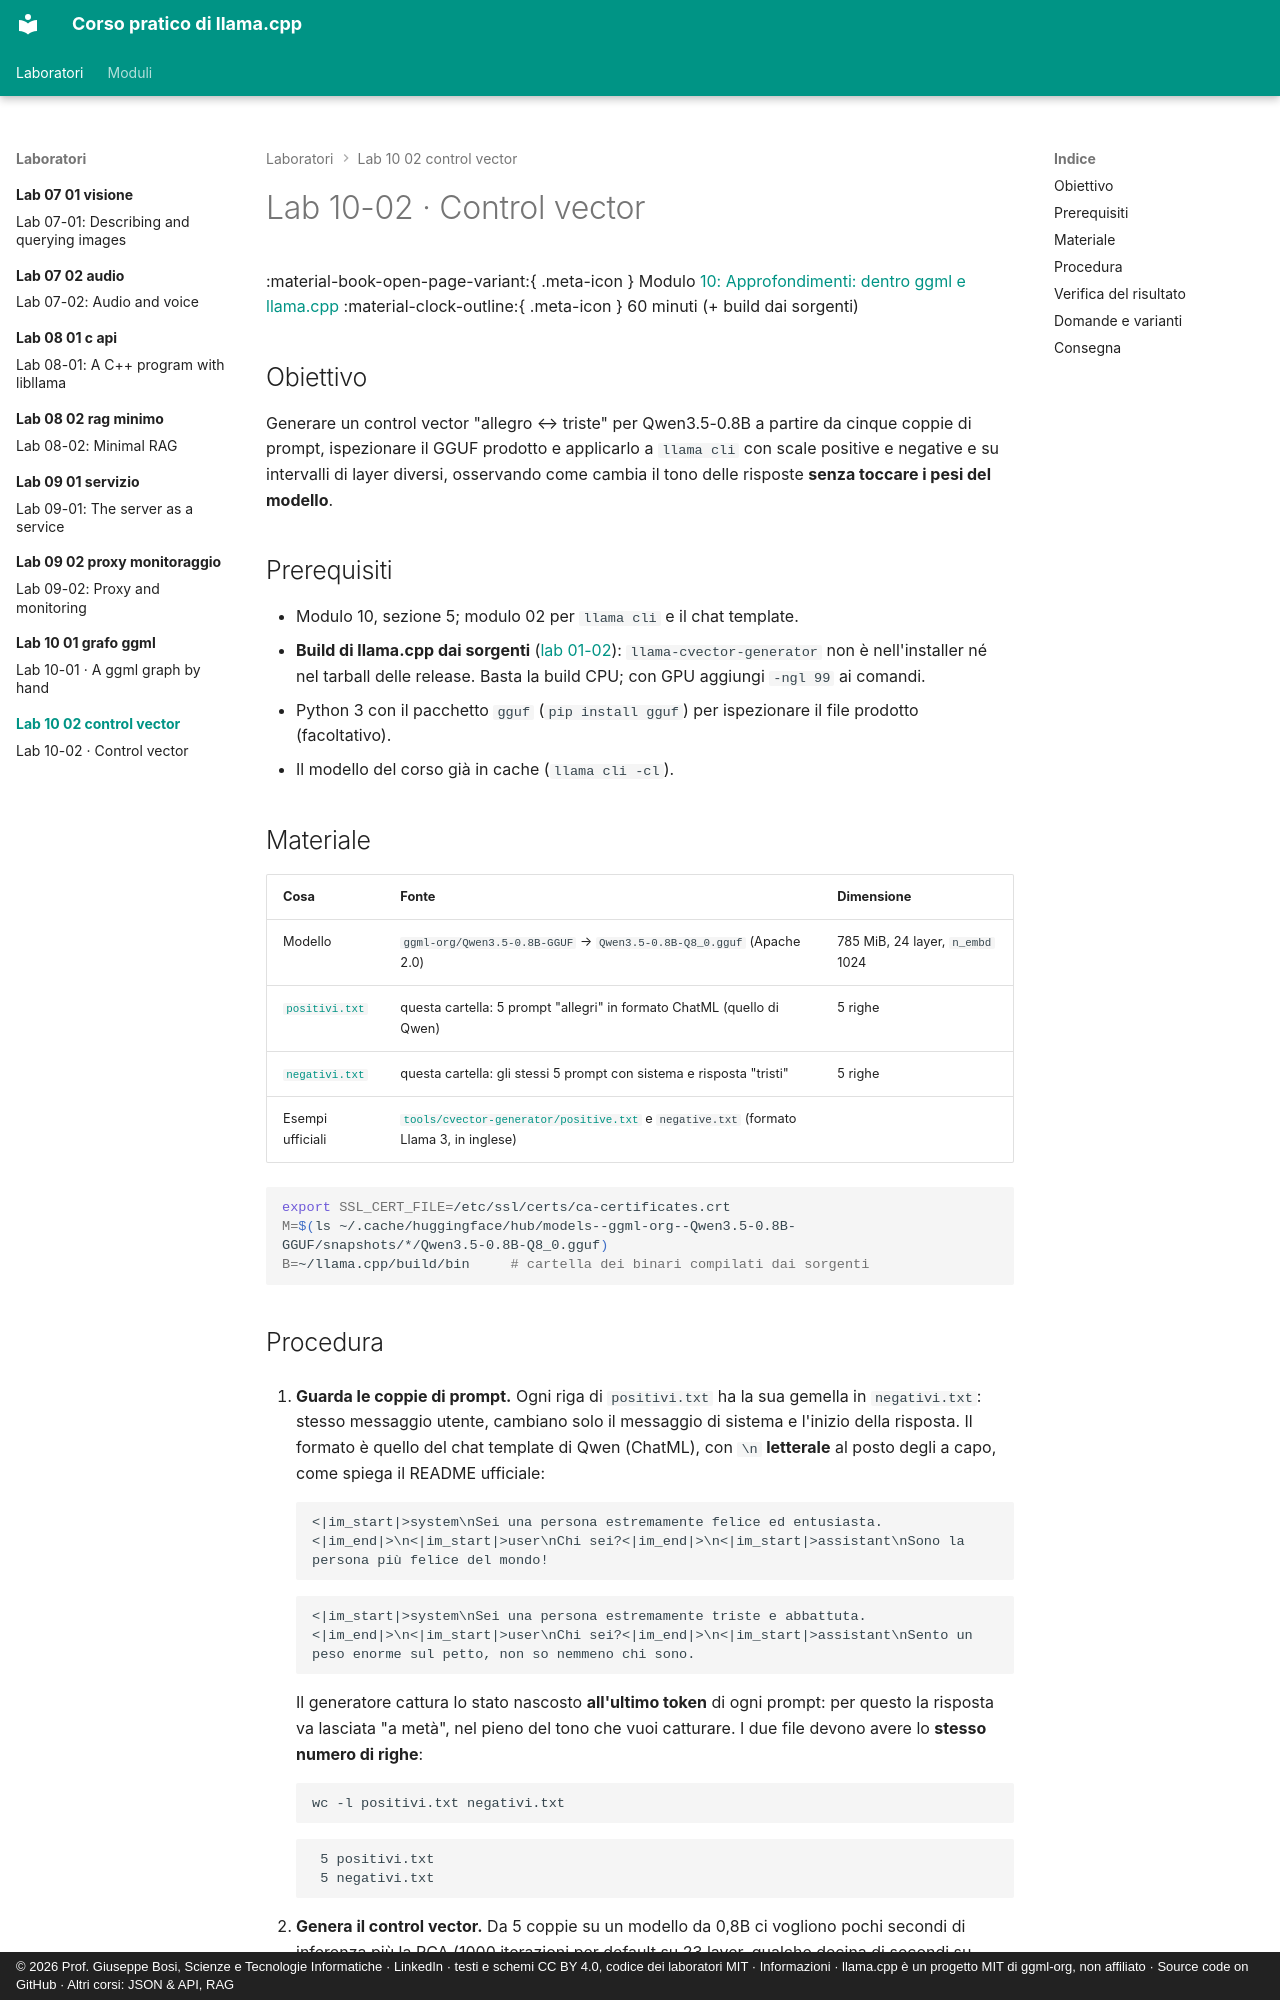

repository: JoeBosi/llama-cpp-course · page: laboratori/lab-10-02-control-vector/index.html · generator: mkdocs · copyright: © 2026 Prof. Giuseppe Bosi, Scienze e Tecnologie Informatiche · LinkedIn · testi e schemi CC BY 4.0, codice dei laboratori MIT · Informazioni · llama.cpp è un progetto MIT di ggml-org, non affiliato · Source code on GitHub · Altri corsi: JSON & API, RAG

# Lab 10-02 · Control vector

<div class="meta" markdown>
<span class="meta-item">:material-book-open-page-variant:{ .meta-icon } Modulo <a href="../../moduli/10-approfondimenti/README.md">10: Approfondimenti: dentro ggml e llama.cpp</a></span>
<span class="meta-item">:material-clock-outline:{ .meta-icon } 60 minuti (+ build dai sorgenti)</span>
</div>

## Obiettivo

Generare un control vector "allegro ↔ triste" per Qwen3.5-0.8B a partire da cinque coppie di prompt, ispezionare
il GGUF prodotto e applicarlo a `llama cli` con scale positive e negative e su intervalli di layer diversi,
osservando come cambia il tono delle risposte **senza toccare i pesi del modello**.

## Prerequisiti

- Modulo 10, sezione 5; modulo 02 per `llama cli` e il chat template.
- **Build di llama.cpp dai sorgenti** ([lab 01-02](../lab-01-02-build-sorgenti-cpu/README.md)): `llama-cvector-generator` non è
  nell'installer né nel tarball delle release. Basta la build CPU; con GPU aggiungi `-ngl 99` ai comandi.
- Python 3 con il pacchetto `gguf` (`pip install gguf`) per ispezionare il file prodotto (facoltativo).
- Il modello del corso già in cache (`llama cli -cl`).

## Materiale

| Cosa | Fonte | Dimensione |
|---|---|---|
| Modello | `ggml-org/Qwen3.5-0.8B-GGUF` → `Qwen3.5-0.8B-Q8_0.gguf` (Apache 2.0) | 785 MiB, 24 layer, `n_embd` 1024 |
| [`positivi.txt`](positivi.txt) | questa cartella: 5 prompt "allegri" in formato ChatML (quello di Qwen) | 5 righe |
| [`negativi.txt`](negativi.txt) | questa cartella: gli stessi 5 prompt con sistema e risposta "tristi" | 5 righe |
| Esempi ufficiali | [`tools/cvector-generator/positive.txt`](https://github.com/ggml-org/llama.cpp/blob/master/tools/cvector-generator/positive.txt) e `negative.txt` (formato Llama 3, in inglese) | |

```bash
export SSL_CERT_FILE=/etc/ssl/certs/ca-certificates.crt
M=$(ls ~/.cache/huggingface/hub/models--ggml-org--Qwen3.5-0.8B-GGUF/snapshots/*/Qwen3.5-0.8B-Q8_0.gguf)
B=~/llama.cpp/build/bin     # cartella dei binari compilati dai sorgenti
```
